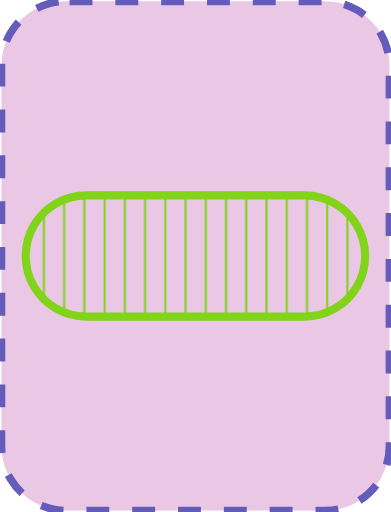
t = 0.00 s
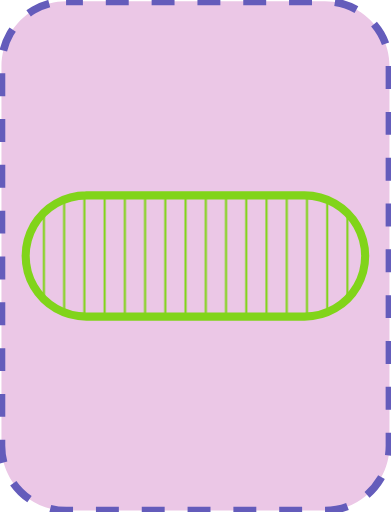
t = 0.05 s
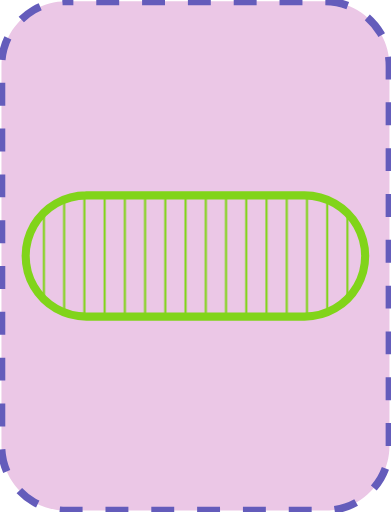
t = 0.10 s
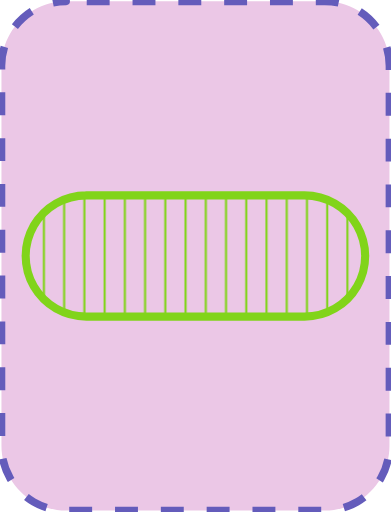
t = 0.15 s

The animated SVG that drew these frames (rendered in a browser with its animation timeline set to each time). Animation: 1 SMIL element (animate=1); one cycle of 0.20 s, repeats indefinitely.

<?xml version="1.0" encoding="UTF-8"?>
<!DOCTYPE svg PUBLIC "-//W3C//DTD SVG 1.1//EN" "http://www.w3.org/Graphics/SVG/1.1/DTD/svg11.dtd">
<svg version="1.2" width="51.18mm" height="67.05mm" viewBox="11130 19051 5118 6705" preserveAspectRatio="xMidYMid" fill-rule="evenodd" stroke-width="28.222" stroke-linejoin="round" xmlns="http://www.w3.org/2000/svg" xmlns:ooo="http://xml.openoffice.org/svg/export" xmlns:xlink="http://www.w3.org/1999/xlink" xmlns:presentation="http://sun.com/xmlns/staroffice/presentation" xmlns:smil="http://www.w3.org/2001/SMIL20/" xmlns:anim="urn:oasis:names:tc:opendocument:xmlns:animation:1.0" xmlns:svg="urn:oasis:names:tc:opendocument:xmlns:svg-compatible:1.0" xml:space="preserve">
 <defs class="EmbeddedBulletChars">
  <g id="bullet-char-template-57356" transform="scale(0.00048828125,-0.00048828125)">
   <path d="M 580,1141 L 1163,571 580,0 -4,571 580,1141 Z"/>
  </g>
  <g id="bullet-char-template-57354" transform="scale(0.00048828125,-0.00048828125)">
   <path d="M 8,1128 L 1137,1128 1137,0 8,0 8,1128 Z"/>
  </g>
  <g id="bullet-char-template-10146" transform="scale(0.00048828125,-0.00048828125)">
   <path d="M 174,0 L 602,739 174,1481 1456,739 174,0 Z M 1358,739 L 309,1346 659,739 1358,739 Z"/>
  </g>
  <g id="bullet-char-template-10132" transform="scale(0.00048828125,-0.00048828125)">
   <path d="M 2015,739 L 1276,0 717,0 1260,543 174,543 174,936 1260,936 717,1481 1274,1481 2015,739 Z"/>
  </g>
  <g id="bullet-char-template-10007" transform="scale(0.00048828125,-0.00048828125)">
   <path d="M 0,-2 C -7,14 -16,27 -25,37 L 356,567 C 262,823 215,952 215,954 215,979 228,992 255,992 264,992 276,990 289,987 310,991 331,999 354,1012 L 381,999 492,748 772,1049 836,1024 860,1049 C 881,1039 901,1025 922,1006 886,937 835,863 770,784 769,783 710,716 594,584 L 774,223 C 774,196 753,168 711,139 L 727,119 C 717,90 699,76 672,76 641,76 570,178 457,381 L 164,-76 C 142,-110 111,-127 72,-127 30,-127 9,-110 8,-76 1,-67 -2,-52 -2,-32 -2,-23 -1,-13 0,-2 Z"/>
  </g>
  <g id="bullet-char-template-10004" transform="scale(0.00048828125,-0.00048828125)">
   <path d="M 285,-33 C 182,-33 111,30 74,156 52,228 41,333 41,471 41,549 55,616 82,672 116,743 169,778 240,778 293,778 328,747 346,684 L 369,508 C 377,444 397,411 428,410 L 1163,1116 C 1174,1127 1196,1133 1229,1133 1271,1133 1292,1118 1292,1087 L 1292,965 C 1292,929 1282,901 1262,881 L 442,47 C 390,-6 338,-33 285,-33 Z"/>
  </g>
  <g id="bullet-char-template-9679" transform="scale(0.00048828125,-0.00048828125)">
   <path d="M 813,0 C 632,0 489,54 383,161 276,268 223,411 223,592 223,773 276,916 383,1023 489,1130 632,1184 813,1184 992,1184 1136,1130 1245,1023 1353,916 1407,772 1407,592 1407,412 1353,268 1245,161 1136,54 992,0 813,0 Z"/>
  </g>
  <g id="bullet-char-template-8226" transform="scale(0.00048828125,-0.00048828125)">
   <path d="M 346,457 C 273,457 209,483 155,535 101,586 74,649 74,723 74,796 101,859 155,911 209,963 273,989 346,989 419,989 480,963 531,910 582,859 608,796 608,723 608,648 583,586 532,535 482,483 420,457 346,457 Z"/>
  </g>
  <g id="bullet-char-template-8211" transform="scale(0.00048828125,-0.00048828125)">
   <path d="M -4,459 L 1135,459 1135,606 -4,606 -4,459 Z"/>
  </g>
  <g id="bullet-char-template-61548" transform="scale(0.00048828125,-0.00048828125)">
   <path d="M 173,740 C 173,903 231,1043 346,1159 462,1274 601,1332 765,1332 928,1332 1067,1274 1183,1159 1299,1043 1357,903 1357,740 1357,577 1299,437 1183,322 1067,206 928,148 765,148 601,148 462,206 346,322 231,437 173,577 173,740 Z"/>
  </g>
 </defs>
 <g class="Page">
  <g class="com.sun.star.drawing.CustomShape">
   <g id="id3">
    <rect class="BoundingBox" stroke="none" fill="none" x="11130" y="19051" width="5118" height="6705"/>
    <path fill="rgb(235, 199, 230)" stroke="none" d="M 11994,19069 L 11995,19069 C 11846,19069 11700,19108 11571,19182 11443,19257 11336,19364 11261,19492 11187,19621 11148,19767 11148,19916 L 11148,24890 11148,24890 C 11148,25039 11187,25185 11261,25314 11336,25442 11443,25549 11571,25624 11700,25698 11846,25737 11995,25737 L 15382,25737 15382,25737 C 15531,25737 15677,25698 15806,25624 15934,25549 16041,25442 16116,25314 16190,25185 16229,25039 16229,24890 L 16229,19915 16229,19916 16229,19916 C 16229,19767 16190,19621 16116,19492 16041,19364 15934,19257 15806,19182 15677,19108 15531,19069 15382,19069 L 11994,19069 Z"/>
    <path fill="none" stroke="rgb(100, 92, 187)" stroke-width="100" stroke-linejoin="round" stroke-dasharray="300" stroke-dashoffset="500" d="M 11994,19069 L 11995,19069 C 11846,19069 11700,19108 11571,19182 11443,19257 11336,19364 11261,19492 11187,19621 11148,19767 11148,19916 L 11148,24890 11148,24890 C 11148,25039 11187,25185 11261,25314 11336,25442 11443,25549 11571,25624 11700,25698 11846,25737 11995,25737 L 15382,25737 15382,25737 C 15531,25737 15677,25698 15806,25624 15934,25549 16041,25442 16116,25314 16190,25185 16229,25039 16229,24890 L 16229,19915 16229,19916 16229,19916 C 16229,19767 16190,19621 16116,19492 16041,19364 15934,19257 15806,19182 15677,19108 15531,19069 15382,19069 L 11994,19069 Z">
    <animate attributeName="stroke-dashoffset" from="500" to="0" dur="0.2s" repeatCount="indefinite"/>
    </path>
   </g>
  </g>
  <g class="com.sun.star.drawing.CustomShape">
   <g id="id4">
    <rect class="BoundingBox" stroke="none" fill="none" x="11412" y="21556" width="4553" height="1696"/>
    <g>
     <defs>
      <pattern id="pattern1" x="11465" y="21609" width="4447" height="1590" patternUnits="userSpaceOnUse">
       <g transform="translate(-11465,-21609)">
        <line fill="rgb(129,212,26)" stroke="rgb(129,212,26)" x1="11704" y1="21836" x2="11704" y2="22971"/>
        <line fill="rgb(129,212,26)" stroke="rgb(129,212,26)" x1="11969" y1="21664" x2="11969" y2="23143"/>
        <line fill="rgb(129,212,26)" stroke="rgb(129,212,26)" x1="12234" y1="21610" x2="12234" y2="23197"/>
        <line fill="rgb(129,212,26)" stroke="rgb(129,212,26)" x1="12499" y1="21609" x2="12499" y2="23198"/>
        <line fill="rgb(129,212,26)" stroke="rgb(129,212,26)" x1="12764" y1="21609" x2="12764" y2="23198"/>
        <line fill="rgb(129,212,26)" stroke="rgb(129,212,26)" x1="13029" y1="21609" x2="13029" y2="23198"/>
        <line fill="rgb(129,212,26)" stroke="rgb(129,212,26)" x1="13294" y1="21609" x2="13294" y2="23198"/>
        <line fill="rgb(129,212,26)" stroke="rgb(129,212,26)" x1="13559" y1="21609" x2="13559" y2="23198"/>
        <line fill="rgb(129,212,26)" stroke="rgb(129,212,26)" x1="13824" y1="21609" x2="13824" y2="23198"/>
        <line fill="rgb(129,212,26)" stroke="rgb(129,212,26)" x1="14089" y1="21609" x2="14089" y2="23198"/>
        <line fill="rgb(129,212,26)" stroke="rgb(129,212,26)" x1="14354" y1="21609" x2="14354" y2="23198"/>
        <line fill="rgb(129,212,26)" stroke="rgb(129,212,26)" x1="14619" y1="21609" x2="14619" y2="23198"/>
        <line fill="rgb(129,212,26)" stroke="rgb(129,212,26)" x1="14884" y1="21609" x2="14884" y2="23198"/>
        <line fill="rgb(129,212,26)" stroke="rgb(129,212,26)" x1="15149" y1="21610" x2="15149" y2="23197"/>
        <line fill="rgb(129,212,26)" stroke="rgb(129,212,26)" x1="15414" y1="21667" x2="15414" y2="23140"/>
        <line fill="rgb(129,212,26)" stroke="rgb(129,212,26)" x1="15679" y1="21843" x2="15679" y2="22964"/>
       </g>
      </pattern>
     </defs>
     <path style="fill:url(#pattern1)" d="M 12259,21609 L 12260,21609 12207,21611 12156,21616 12104,21624 12054,21636 12004,21651 11956,21669 11908,21691 11862,21715 11818,21743 11776,21773 11736,21806 11698,21842 11662,21880 11629,21920 11599,21962 11571,22006 11547,22052 11525,22100 11507,22148 11492,22198 11480,22248 11472,22300 11467,22351 11465,22404 11465,22403 11465,22404 11467,22456 11472,22507 11480,22559 11492,22609 11507,22659 11525,22707 11547,22755 11571,22801 11599,22845 11629,22887 11662,22927 11698,22965 11736,23001 11776,23034 11818,23064 11862,23092 11908,23116 11956,23138 12004,23156 12054,23171 12104,23183 12156,23191 12207,23196 12260,23198 15116,23198 15117,23198 15169,23196 15220,23191 15272,23183 15322,23171 15372,23156 15420,23138 15468,23116 15514,23092 15558,23064 15600,23034 15640,23001 15678,22965 15714,22927 15747,22887 15777,22845 15805,22801 15829,22755 15851,22707 15869,22659 15884,22609 15896,22559 15904,22507 15909,22456 15911,22404 15911,22403 15911,22404 15911,22404 15909,22351 15904,22300 15896,22248 15884,22198 15869,22148 15851,22100 15829,22052 15805,22006 15777,21962 15747,21920 15714,21880 15678,21842 15640,21806 15600,21773 15558,21743 15514,21715 15468,21691 15420,21669 15372,21651 15322,21636 15272,21624 15220,21616 15169,21611 15117,21609 12259,21609 Z"/>
    </g>
    <path fill="none" stroke="rgb(129,212,26)" stroke-width="106" stroke-linejoin="round" d="M 12259,21609 L 12260,21609 C 12120,21609 11983,21646 11862,21715 11741,21785 11641,21885 11571,22006 11502,22127 11465,22264 11465,22404 L 11465,22403 11465,22404 C 11465,22543 11502,22680 11571,22801 11641,22922 11741,23022 11862,23092 11983,23161 12120,23198 12260,23198 L 15116,23198 15117,23198 C 15256,23198 15393,23161 15514,23092 15635,23022 15735,22922 15805,22801 15874,22680 15911,22543 15911,22404 L 15911,22403 15911,22404 15911,22404 C 15911,22264 15874,22127 15805,22006 15735,21885 15635,21785 15514,21715 15393,21646 15256,21609 15117,21609 L 12259,21609 Z"/>
   </g>
  </g>
 </g>
</svg>